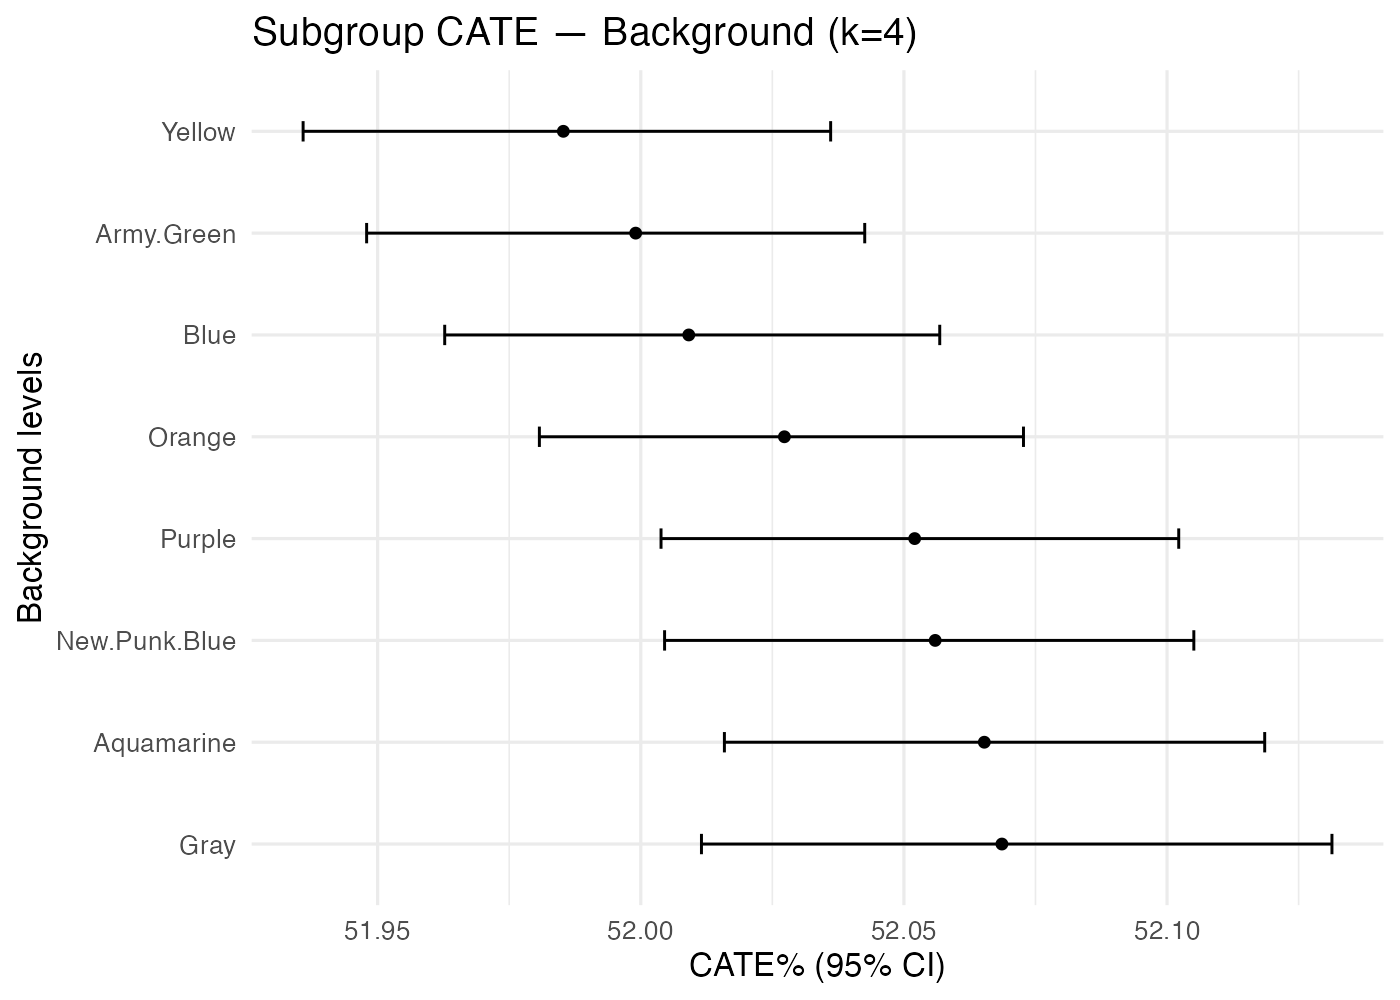

Values plotted in this chart, from the file beside it:
treatment, k, family, level, n, mean_pct, lo_pct, hi_pct
Clothes_No+Earring_No+Hat_No+Mouth_Bored, 4, Background, Aquamarine, 1159, 52.07, 52.02, 52.12
Clothes_No+Earring_No+Hat_No+Mouth_Bored, 4, Background, Army.Green, 1158, 52, 51.95, 52.04
Clothes_No+Earring_No+Hat_No+Mouth_Bored, 4, Background, Blue, 1142, 52.01, 51.96, 52.06
Clothes_No+Earring_No+Hat_No+Mouth_Bored, 4, Background, Gray, 1082, 52.07, 52.01, 52.13
Clothes_No+Earring_No+Hat_No+Mouth_Bored, 4, Background, New.Punk.Blue, 1156, 52.06, 52, 52.11
Clothes_No+Earring_No+Hat_No+Mouth_Bored, 4, Background, Orange, 1183, 52.03, 51.98, 52.07
Clothes_No+Earring_No+Hat_No+Mouth_Bored, 4, Background, Purple, 1198, 52.05, 52, 52.1
Clothes_No+Earring_No+Hat_No+Mouth_Bored, 4, Background, Yellow, 1176, 51.99, 51.94, 52.04
